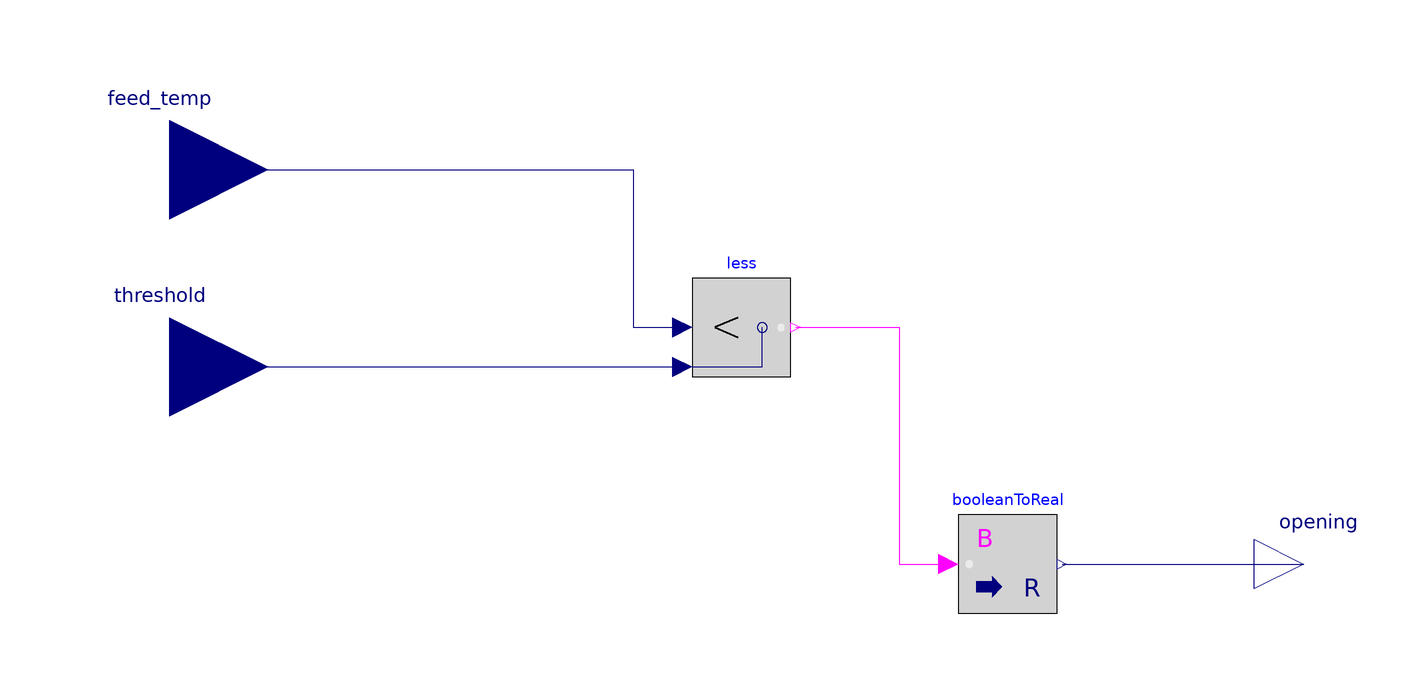

The component connection diagram of the Modelica model below, drawn from its own Placement and Line annotations.

model LowerControl
  extends ThermalSystemsControlLib.BaseClasses.Icons.Automation_Icon;
  Modelica.Blocks.Interfaces.RealInput feed_temp annotation (Placement(transformation(extent={{-140,60},{-100,100}})));
  Modelica.Blocks.Interfaces.RealInput threshold annotation (Placement(transformation(extent={{-140,20},{-100,60}})));
  Modelica.Blocks.Interfaces.RealOutput opening annotation (Placement(transformation(extent={{100,-10},{120,10}})));
  Modelica.Blocks.Logical.Less less annotation (Placement(transformation(extent={{-14,38},{6,58}})));
  Modelica.Blocks.Math.BooleanToReal booleanToReal(realTrue=1, realFalse=0) annotation (Placement(transformation(extent={{40,-10},{60,10}})));

equation

  connect(feed_temp, less.u1) annotation (Line(points={{-120,80},{-26,80},{-26,48},{-16,48}}, color={0,0,127}));
  connect(threshold, less.u2) annotation (Line(points={{-120,40},{-16,40}}, color={0,0,127}));
  connect(booleanToReal.y, opening) annotation (Line(points={{61,0},{110,0}}, color={0,0,127}));
  connect(less.y, booleanToReal.u) annotation (Line(points={{7,48},{28,48},{28,0},{38,0}}, color={255,0,255}));
  annotation (Icon(coordinateSystem(preserveAspectRatio=false)), Diagram(coordinateSystem(preserveAspectRatio=false)));
end LowerControl;